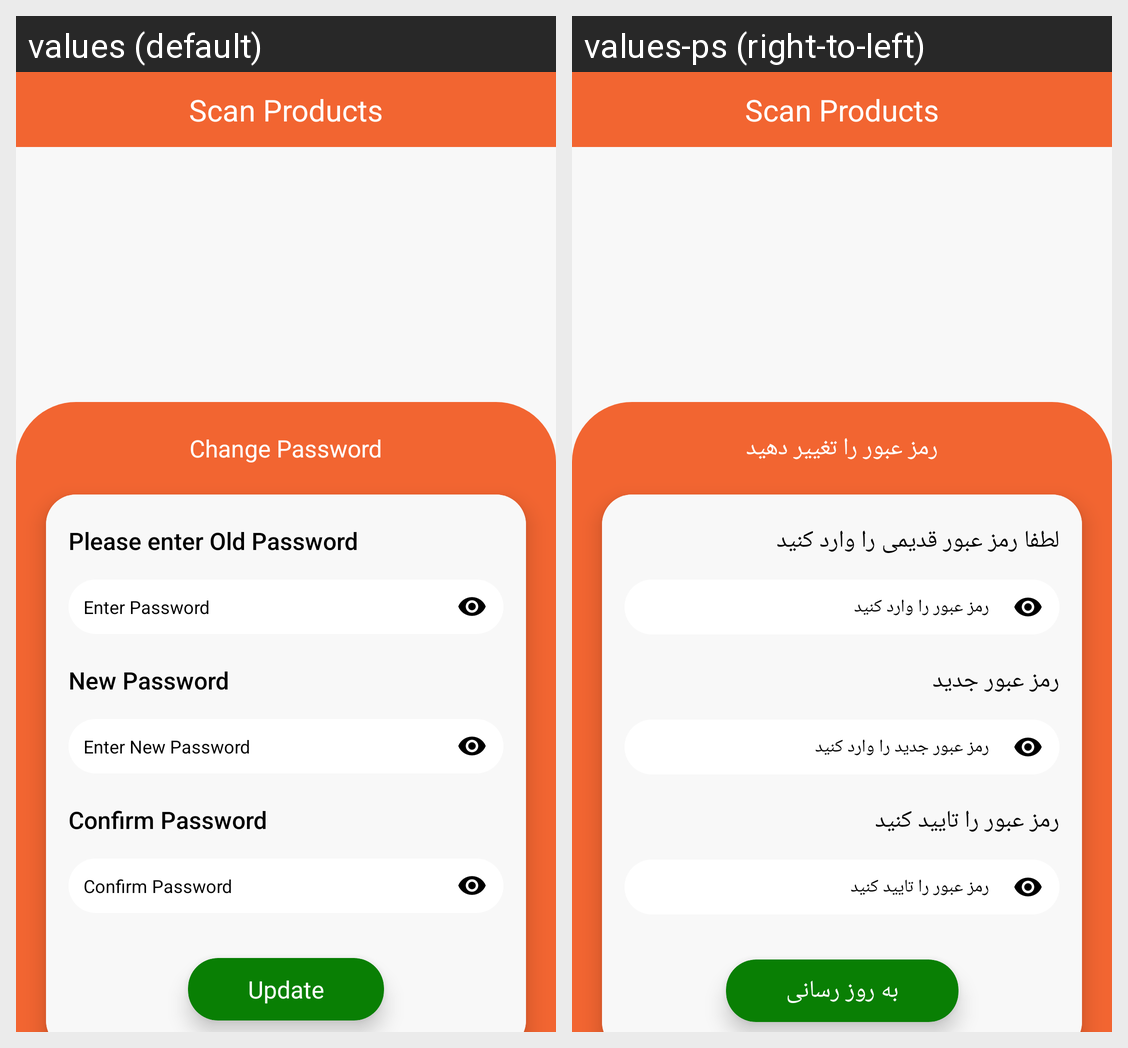

Strings drawn on this Android screen and how each of the app's shown locales translates them:
Android screen res/layout/activity_change_password.xml rendered under 2 locales, left to right: values (default), values-ps (right-to-left). Device: Nexus 5 (rendered at 1080×1920; each locale shown at half size, 540×960, under a caption strip naming it); theme Theme.SalmaFit.
Strings drawn on this screen, with the default value and each locale's value (text and hints the layout hard-codes, and strings that could not be matched under every locale, appear in the picture but are not listed):

change_pass
  values: Change Password
  values-ps: رمز عبور را تغییر دهید

enter_old_password
  values: Please enter Old Password
  values-ps: لطفا رمز عبور قدیمی را وارد کنید

enter_pas
  values: Enter Password
  values-ps: رمز عبور را وارد کنید

new_password
  values: New Password
  values-ps: رمز عبور جدید

enter_new_pas
  values: Enter New Password
  values-ps: رمز عبور جدید را وارد کنید

confirm_password
  values: Confirm Password
  values-ps: رمز عبور را تایید کنید

update
  values: Update
  values-ps: به روز رسانی
